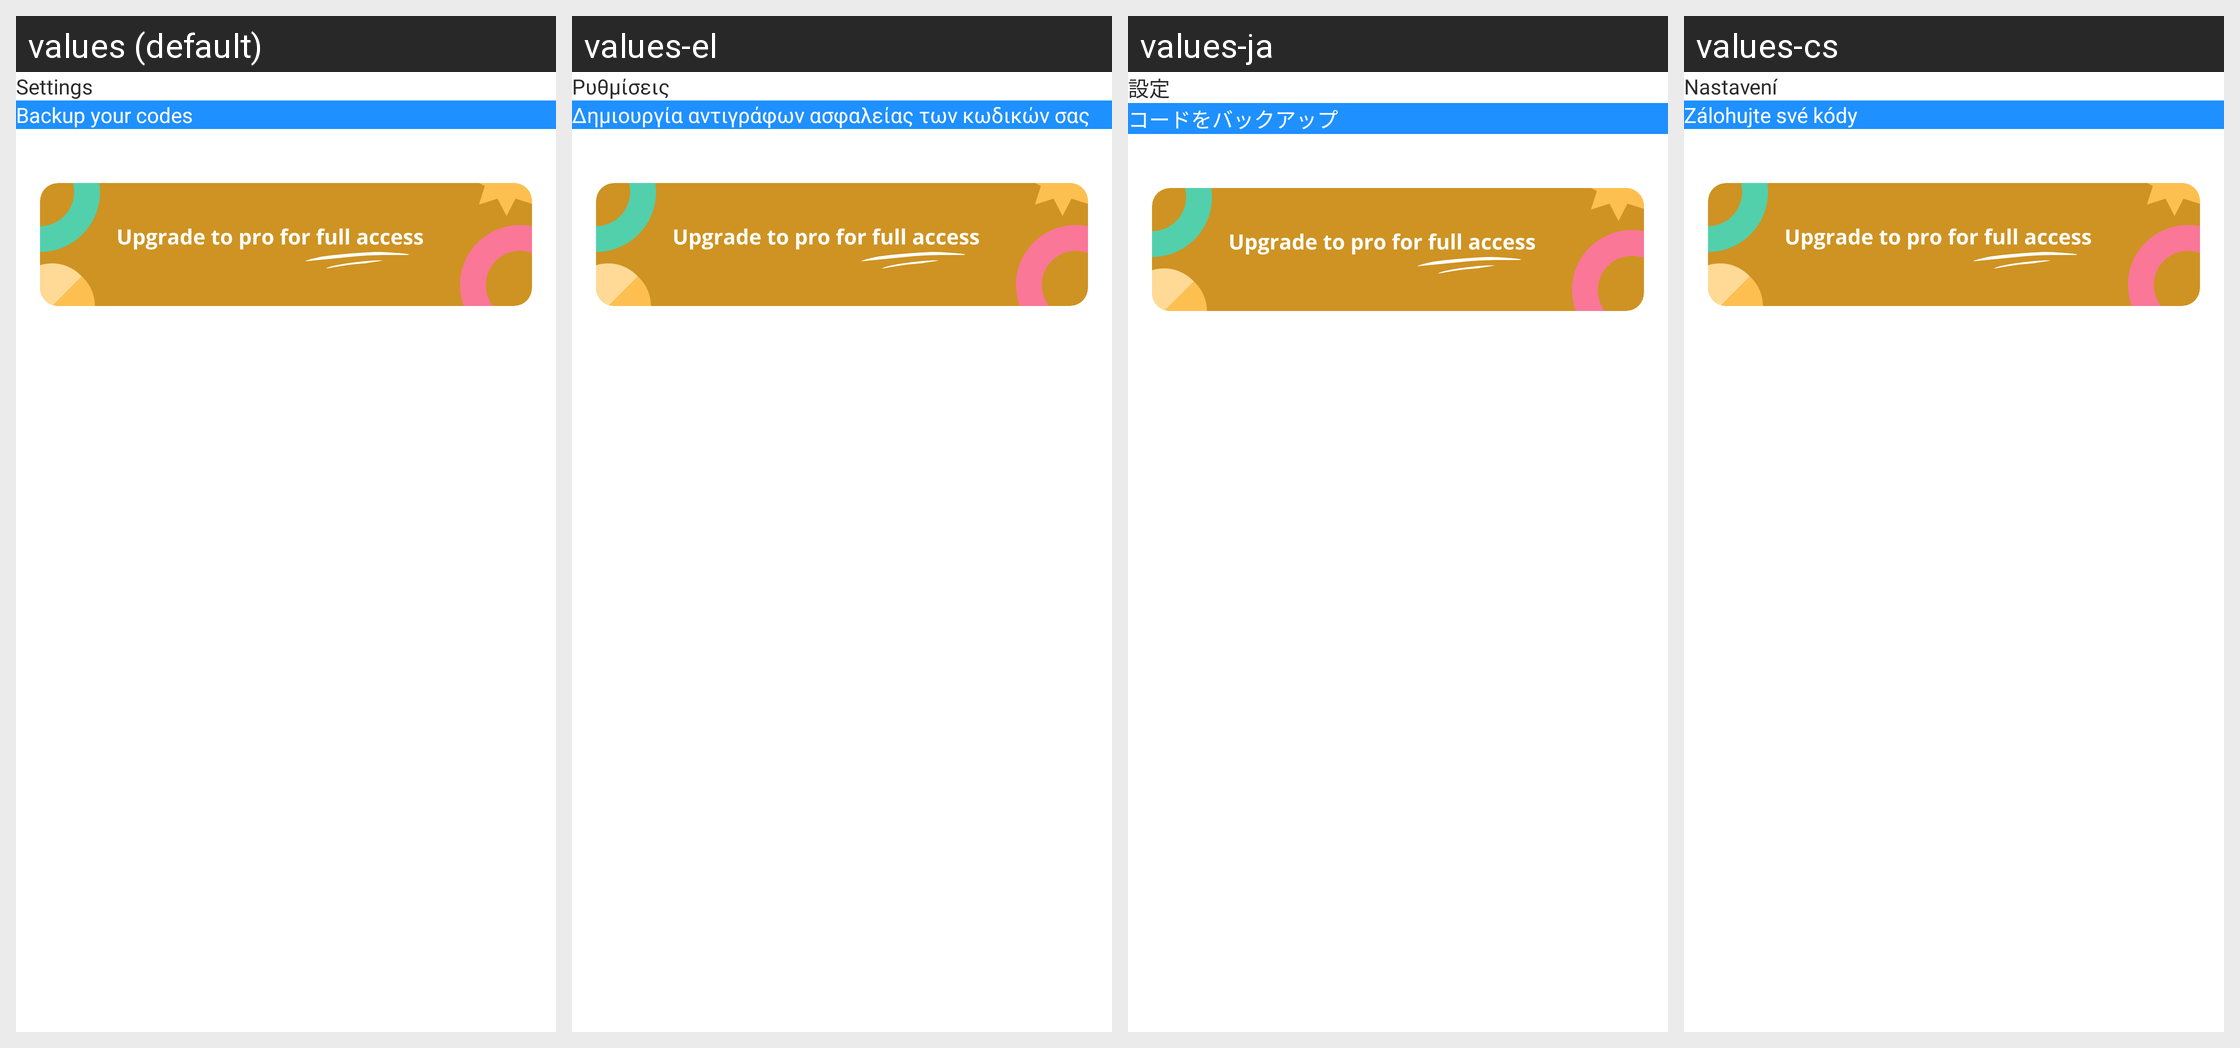

Here is an Android app screen in its default locale and in the app's own translations. Write out the translated-string differences for the strings that appear on this screen.
Android screen res/layout/fragment_setting_screen.xml rendered under 4 locales, left to right: values (default), values-el, values-ja, values-cs. Device: Nexus 5 (rendered at 1080×1920; each locale shown at half size, 540×960, under a caption strip naming it); theme Theme.Authenticator.
Other locales in the repository, not shown: values-af, values-ar, values-da, values-de, values-es, values-fa, values-hi, values-in, values-it, values-ko, values-ms, values-nl, values-no, values-pt, values-ru, values-th, values-tr, values-vi, values-zh.
Strings drawn on this screen, with the default value and each locale's value (text and hints the layout hard-codes, and strings that could not be matched under every locale, appear in the picture but are not listed):

settings
  values: Settings
  values-el: Ρυθμίσεις
  values-ja: 設定
  values-cs: Nastavení

backup_your_codes
  values: Backup your codes
  values-el: Δημιουργία αντιγράφων ασφαλείας των κωδικών σας
  values-ja: コードをバックアップ
  values-cs: Zálohujte své kódy
